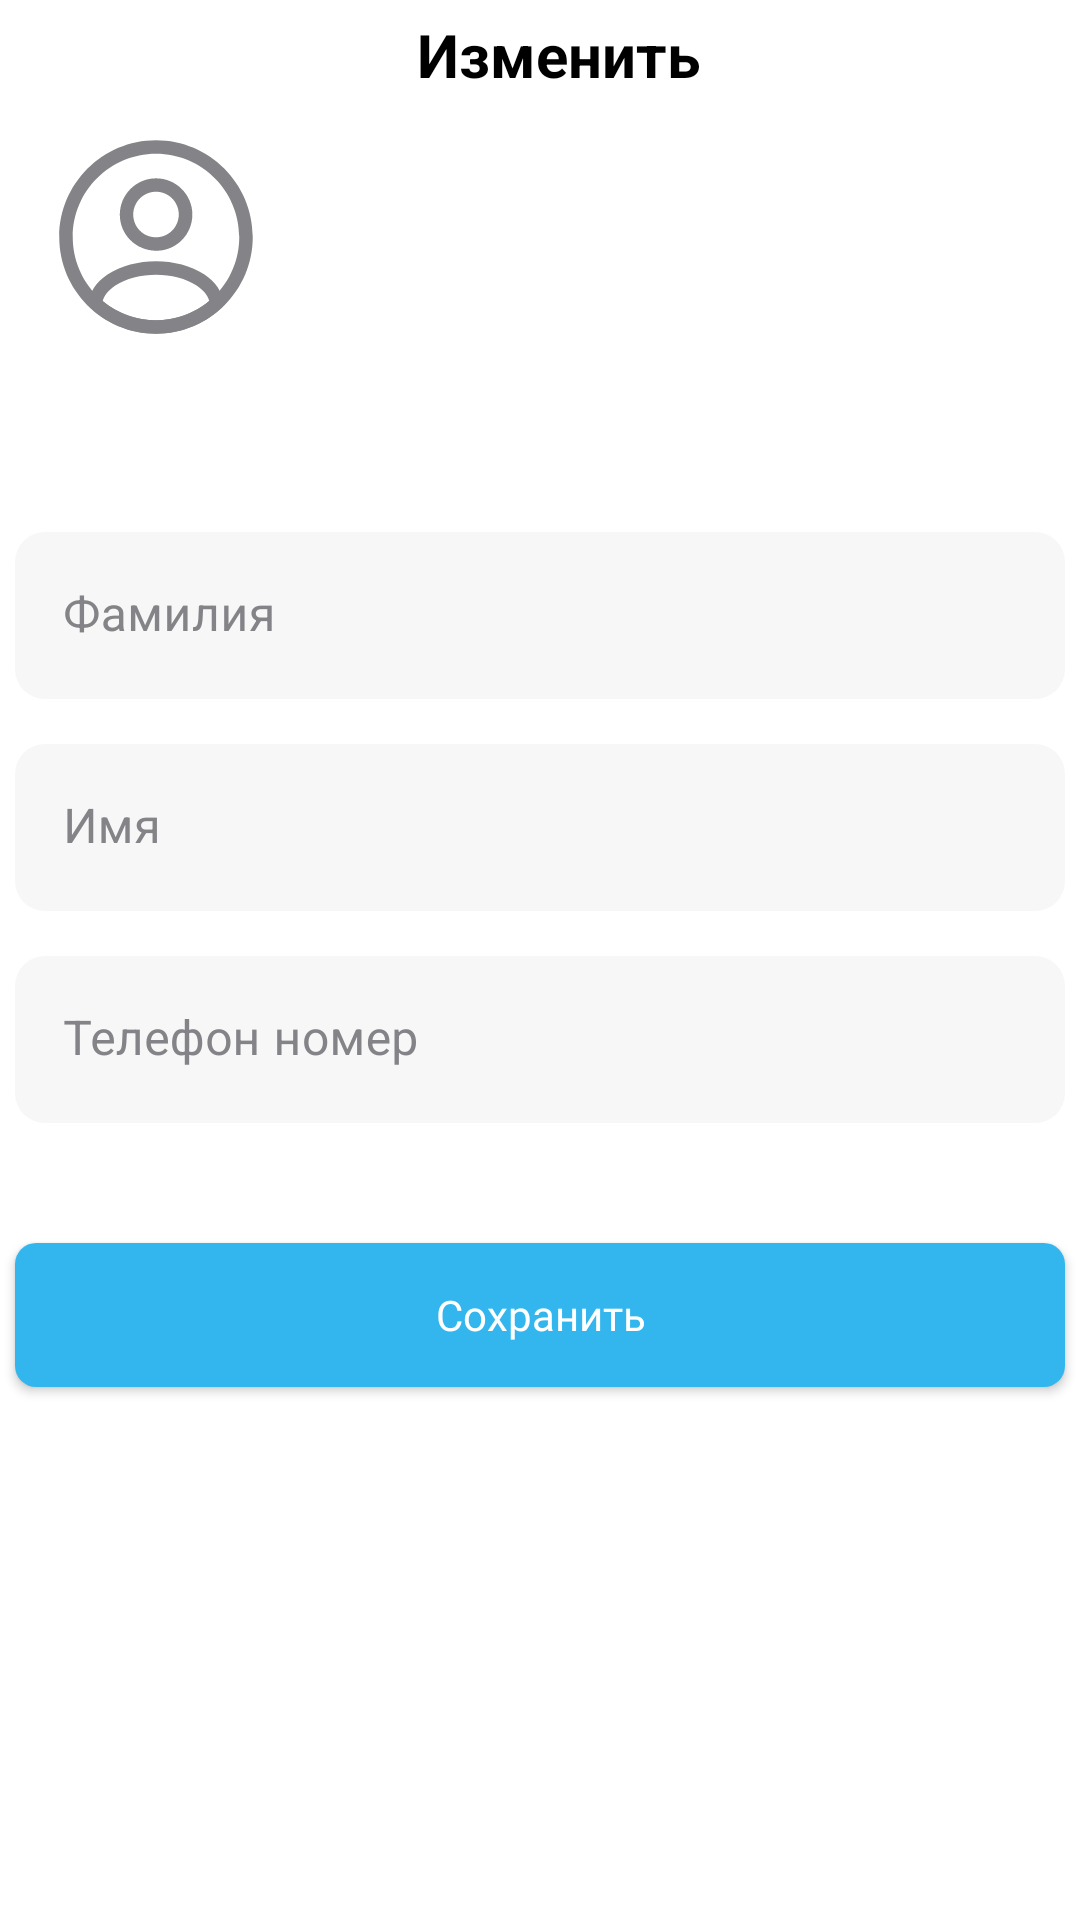

Reconstruct the res/layout file that produces this screen, plus the resources it refers to.
<!-- AndroidManifest.xml: application theme Theme.Market -->
<!-- res/layout/fragment_edit_profile.xml -->
<?xml version="1.0" encoding="utf-8"?>
<androidx.constraintlayout.widget.ConstraintLayout xmlns:android="http://schemas.android.com/apk/res/android"
    android:layout_width="match_parent"
    android:layout_height="match_parent"
    xmlns:app="http://schemas.android.com/apk/res-auto"
    xmlns:tools="http://schemas.android.com/tools">


    <androidx.constraintlayout.widget.Guideline
        android:id="@+id/guideline_ver1"
        android:layout_width="wrap_content"
        android:layout_height="wrap_content"
        android:orientation="vertical"
        app:layout_constraintGuide_begin="16dp" />

    <androidx.constraintlayout.widget.Guideline
        android:id="@+id/guideline_ver2"
        android:layout_width="wrap_content"
        android:layout_height="wrap_content"
        android:orientation="vertical"
        app:layout_constraintGuide_end="16dp" />

    <androidx.constraintlayout.widget.Guideline
        android:id="@+id/guideline_hor1"
        android:layout_width="wrap_content"
        android:layout_height="wrap_content"
        android:orientation="horizontal"
        app:layout_constraintGuide_begin="15dp" />

    <androidx.constraintlayout.widget.Guideline
        android:id="@+id/guideline_hor2"
        android:layout_width="wrap_content"
        android:layout_height="wrap_content"
        android:orientation="horizontal"
        app:layout_constraintGuide_end="15dp" />

    <ImageView
        android:id="@+id/btn_back"
        android:layout_width="wrap_content"
        android:layout_height="wrap_content"
        android:layout_margin="8dp"
        android:padding="10dp"
        android:src="@drawable/ic_back"
        android:translationZ="10dp"
        app:layout_constraintStart_toStartOf="parent"
        app:layout_constraintTop_toTopOf="parent"
        app:tint="@color/black" />

    <TextView
        android:id="@+id/tv_edit"
        android:layout_width="wrap_content"
        android:layout_height="wrap_content"
        android:text="Изменить"
        android:textColor="@color/black"
        android:textSize="20sp"
        android:textStyle="bold"
        android:translationZ="10dp"
        app:layout_constraintBottom_toBottomOf="@id/btn_back"
        app:layout_constraintEnd_toEndOf="@id/guideline_ver2"
        app:layout_constraintStart_toEndOf="@id/btn_back"
        app:layout_constraintTop_toTopOf="@id/btn_back" />

    <com.google.android.material.imageview.ShapeableImageView
        android:id="@+id/logo_user"
        android:layout_width="72dp"
        android:layout_height="72dp"
        android:layout_marginTop="15dp"
        android:src="@drawable/ic_user"
        android:tint="@color/custom_color_grey"
        style="@style/CornerSize50Percent"
        app:layout_constraintTop_toBottomOf="@id/btn_back"
        app:layout_constraintStart_toStartOf="@id/guideline_ver1"/>

    <TextView
        android:id="@+id/tv_name"
        android:layout_width="0dp"
        android:layout_height="wrap_content"
        tools:text="Alewatdin"
        android:textStyle="bold"
        android:layout_marginEnd="16dp"
        android:textColor="@color/black"
        android:textSize="18sp"
        app:layout_constraintEnd_toEndOf="@id/guideline_ver2"
        app:layout_constraintBottom_toTopOf="@id/tv_surname"
        app:layout_constraintTop_toTopOf="@id/logo_user"
        app:layout_constraintStart_toEndOf="@id/logo_user"
        android:layout_marginStart="15dp"/>

    <TextView
        android:id="@+id/tv_surname"
        android:layout_width="0dp"
        android:layout_height="wrap_content"
        tools:text="Jaksilikov"
        android:textStyle="bold"
        android:textColor="@color/black"
        android:textSize="18sp"
        app:layout_constraintEnd_toEndOf="@id/tv_name"
        app:layout_constraintBottom_toBottomOf="@id/logo_user"
        app:layout_constraintTop_toBottomOf="@id/tv_name"
        app:layout_constraintStart_toStartOf="@id/tv_name"/>

    <com.google.android.material.textfield.TextInputLayout
        android:id="@+id/surname"
        android:layout_width="350dp"
        android:layout_height="wrap_content"
        android:layout_marginTop="70dp"
        android:hint="@string/tv_surname"
        android:textColorHint="@color/custom_color_grey"
        style="@style/StyleCustomTextInputLayout"
        app:layout_constraintTop_toBottomOf="@id/tv_surname"
        app:layout_constraintStart_toStartOf="@id/guideline_ver1"
        app:layout_constraintEnd_toEndOf="@id/guideline_ver2">

        <com.google.android.material.textfield.TextInputEditText
            android:id="@+id/et_surname"
            android:layout_width="match_parent"
            android:layout_height="match_parent"
            android:inputType="text"
            android:textCursorDrawable="@null"
            android:textColor="@color/black"
            android:maxLines="1"
            android:background="@drawable/bg_text_field"/>
    </com.google.android.material.textfield.TextInputLayout>

    <com.google.android.material.textfield.TextInputLayout
        android:id="@+id/name"
        android:layout_width="350dp"
        android:layout_height="wrap_content"
        android:layout_marginTop="15dp"
        android:hint="@string/tv_name"
        android:textColorHint="@color/custom_color_grey"
        style="@style/StyleCustomTextInputLayout"
        app:layout_constraintTop_toBottomOf="@id/surname"
        app:layout_constraintStart_toStartOf="@id/guideline_ver1"
        app:layout_constraintEnd_toEndOf="@id/guideline_ver2">

        <com.google.android.material.textfield.TextInputEditText
            android:id="@+id/et_name"
            android:layout_width="match_parent"
            android:layout_height="match_parent"
            android:inputType="text"
            android:textCursorDrawable="@null"
            android:textColor="@color/black"
            android:maxLines="1"
            android:background="@drawable/bg_text_field"/>
    </com.google.android.material.textfield.TextInputLayout>

    <com.google.android.material.textfield.TextInputLayout
        android:id="@+id/phone_number"
        android:layout_width="350dp"
        android:layout_height="wrap_content"
        android:layout_marginTop="15dp"
        android:hint="Телефон номер"
        android:textColorHint="@color/custom_color_grey"
        style="@style/StyleCustomTextInputLayout"
        app:layout_constraintTop_toBottomOf="@id/name"
        app:layout_constraintStart_toStartOf="@id/guideline_ver1"
        app:layout_constraintEnd_toEndOf="@id/guideline_ver2">

        <com.google.android.material.textfield.TextInputEditText
            android:id="@+id/et_phone_number"
            android:layout_width="match_parent"
            android:layout_height="match_parent"
            android:inputType="text"
            android:textCursorDrawable="@null"
            android:textColor="@color/black"
            android:maxLines="1"
            android:background="@drawable/bg_text_field"/>
    </com.google.android.material.textfield.TextInputLayout>


    <androidx.appcompat.widget.AppCompatButton
        android:id="@+id/btn_save"
        android:layout_width="0dp"
        android:layout_height="wrap_content"
        android:text="@string/tv_save"
        android:textAllCaps="false"
        android:textColor="#FFFFFF"
        android:background="@drawable/bg_btn_registration"
        android:layout_marginTop="40dp"
        android:fontFamily="@font/montserrat"
        app:layout_constraintTop_toBottomOf="@id/phone_number"
        app:layout_constraintStart_toStartOf="@id/phone_number"
        app:layout_constraintEnd_toEndOf="@id/phone_number"/>

</androidx.constraintlayout.widget.ConstraintLayout>
<!-- resources referenced by this layout -->
<resources>
  <color name="black">#FF000000</color>
  <color name="custom_color_grey">#848488</color>
  <!-- drawable bg_btn_registration (drawable) -->
  <?xml version="1.0" encoding="utf-8"?>
  <shape xmlns:android="http://schemas.android.com/apk/res/android">
  
      <solid android:color="@color/color_custom_blue"/>
      <corners android:radius="7dp"/>
  
  </shape>
  <!-- drawable bg_text_field (drawable) -->
  <?xml version="1.0" encoding="utf-8"?>
  <selector xmlns:android="http://schemas.android.com/apk/res/android">
      <item android:state_focused="true">
          <shape android:shape="rectangle">
              <solid android:color="@color/color_custom_white"/>
              <stroke android:width="1dp" android:color="@color/black"/>
              <corners android:radius="10dp"/>
          </shape>
      </item>
  
      <item android:state_focused="false">
          <shape android:shape="rectangle">
              <solid android:color="@color/color_custom_white"/>
              <corners android:radius="10dp"/>
          </shape>
      </item>
  </selector>
  <string name="tv_name">Имя</string>
  <string name="tv_save">Сохранить</string>
  <string name="tv_surname">Фамилия</string>
  <style name="CornerSize50Percent" parent="">
          <item name="cornerSize">50%</item>
      </style>
  <style name="StyleCustomTextInputLayout" parent="Widget.MaterialComponents.TextInputLayout.FilledBox">
          <item name="android:textColorHint">@color/custom_color_grey</item>
          <item name="hintTextColor">@color/custom_color_grey</item>
          <item name="startIconTint">@color/black</item>
          <item name="boxStrokeWidth">0dp</item>
          <item name="boxStrokeWidthFocused">0dp</item>
      </style>
  <style name="Theme.Market" parent="Theme.MaterialComponents.DayNight.NoActionBar">
          
          <item name="colorPrimary">@color/purple_500</item>
          <item name="colorPrimaryVariant">@color/purple_700</item>
          <item name="colorOnPrimary">@color/white</item>
          
          <item name="colorSecondary">@color/teal_200</item>
          <item name="colorSecondaryVariant">@color/teal_700</item>
          <item name="colorOnSecondary">@color/black</item>
          
          <item name="android:statusBarColor">@color/white</item>
          <item name="android:windowLightStatusBar">true</item>
          
      </style>
  <color name="color_custom_blue">#33B6EE</color>
  <color name="color_custom_white">#F7F7F7</color>
  <color name="purple_500">#FF6200EE</color>
  <color name="purple_700">#FF3700B3</color>
  <color name="white">#FFFFFFFF</color>
  <color name="teal_200">#FF03DAC5</color>
  <color name="teal_700">#FF018786</color>
</resources>
